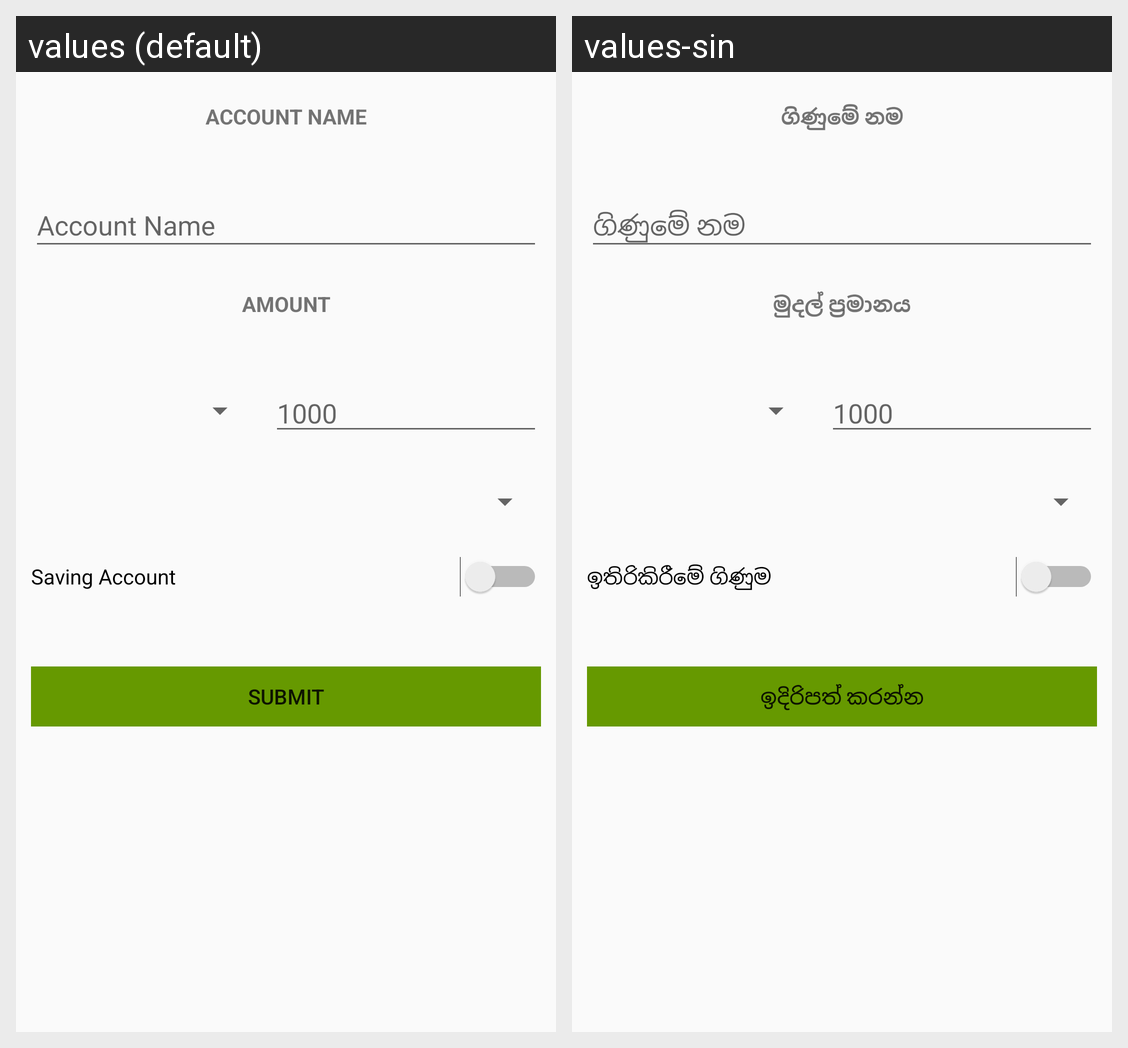

For this localized Android screen grid, give each drawn string resource with its value in every locale shown.
Android screen res/layout/add_account.xml rendered under 2 locales, left to right: values (default), values-sin. Device: Nexus 5 (rendered at 1080×1920; each locale shown at half size, 540×960, under a caption strip naming it); theme AppTheme.
Strings drawn on this screen, with the default value and each locale's value (text and hints the layout hard-codes, and strings that could not be matched under every locale, appear in the picture but are not listed):

accountName
  values: Account Name
  values-sin: ගිණුමේ නම

accamount
  values: Amount
  values-sin: මුදල් ප්‍රමානය

savingaccount
  values: Saving Account
  values-sin: ඉතිරිකිරීමේ ගිණුම

submitted
  values: Submit
  values-sin: ඉදිරිපත් කරන්න
